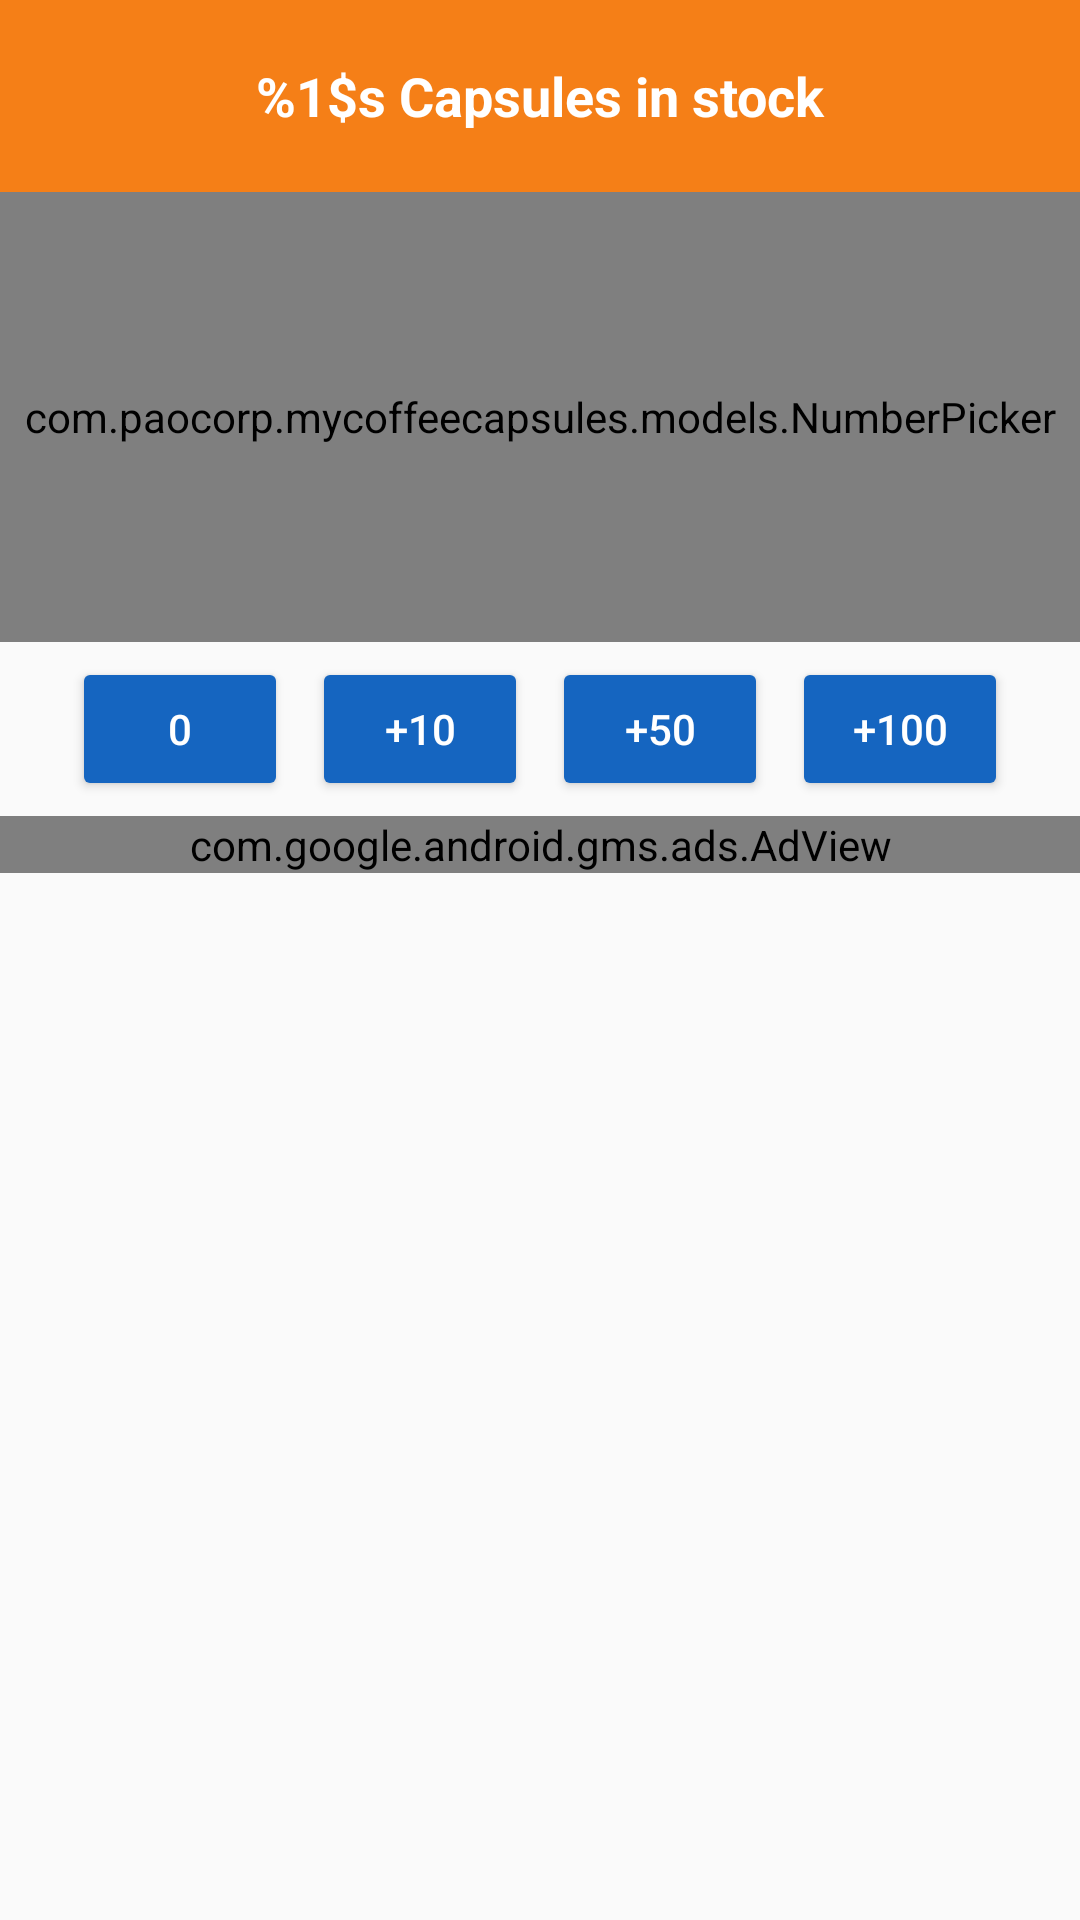

Android layout source for this screen:
<!-- AndroidManifest.xml: application theme AppTheme -->
<!-- res/layout/qty_dialog.xml -->
<?xml version="1.0" encoding="utf-8"?>
<ScrollView xmlns:android="http://schemas.android.com/apk/res/android"
    xmlns:ads="http://schemas.android.com/apk/res-auto"
    android:id="@+id/scrollView"
    android:layout_width="match_parent"
    android:layout_height="wrap_content"
    android:fillViewport="true">

    <RelativeLayout xmlns:android="http://schemas.android.com/apk/res/android"
        android:layout_width="match_parent"
        android:layout_height="wrap_content"
        android:orientation="vertical">

        <TextView
            android:id="@+id/dialogTitle"
            android:layout_width="match_parent"
            android:layout_height="64sp"
            android:background="@color/yellow_darken4"
            android:gravity="center_horizontal|center_vertical"
            android:scaleType="center"
            android:text="@string/capsulesTitle"
            android:textColor="@color/white"
            android:textSize="@dimen/title_text_size"
            android:textStyle="bold" />

        <com.paocorp.mycoffeecapsules.models.NumberPicker
            android:id="@+id/qty"
            android:layout_width="match_parent"
            android:layout_height="150dp"
            android:layout_below="@+id/dialogTitle" />

        <LinearLayout
            android:id="@+id/plusBtn"
            android:layout_width="match_parent"
            android:layout_height="wrap_content"
            android:layout_below="@+id/qty"
            android:layout_marginTop="5sp"
            android:gravity="center">

            <Button
                android:id="@+id/zero"
                android:layout_width="@dimen/plus_btn_width"
                android:layout_height="wrap_content"
                android:background="@drawable/btn_blue"
                android:onClick="zero"
                android:text="@string/zero"
                android:textColor="@color/white" />

            <Button
                android:id="@+id/plus10"
                android:layout_width="@dimen/plus_btn_width"
                android:layout_height="wrap_content"
                android:background="@drawable/btn_blue"
                android:onClick="plus10"
                android:text="@string/plus10"
                android:textColor="@color/white" />

            <Button
                android:id="@+id/plus50"
                android:layout_width="@dimen/plus_btn_width"
                android:layout_height="wrap_content"
                android:background="@drawable/btn_blue"
                android:onClick="plus50"
                android:text="@string/plus50"
                android:textColor="@color/white" />

            <Button
                android:id="@+id/plus100"
                android:layout_width="@dimen/plus_btn_width"
                android:layout_height="wrap_content"
                android:background="@drawable/btn_blue"
                android:onClick="plus100"
                android:text="@string/plus100"
                android:textColor="@color/white" />

        </LinearLayout>

        <RelativeLayout
            android:id="@+id/rel_banner"
            android:layout_width="match_parent"
            android:layout_height="wrap_content"
            android:layout_below="@+id/plusBtn"
            android:layout_marginTop="5sp">

            <com.google.android.gms.ads.AdView
                android:id="@+id/banner_bottom"
                android:layout_width="match_parent"
                android:layout_height="wrap_content"
                android:layout_centerHorizontal="true"
                ads:adSize="BANNER"
                ads:adUnitId="@string/banner_bottom" />
        </RelativeLayout>

    </RelativeLayout>
</ScrollView>
<!-- resources referenced by this layout -->
<resources>
  <color name="white">#ffffff</color>
  <color name="yellow_darken4">#f57f17</color>
  <dimen name="plus_btn_width">80dp</dimen>
  <dimen name="title_text_size">18sp</dimen>
  <!-- drawable btn_blue (drawable) -->
  <?xml version="1.0" encoding="utf-8"?>
  <layer-list xmlns:android="http://schemas.android.com/apk/res/android">
      <item xmlns:android="http://schemas.android.com/apk/res/android"
          android:bottom="@dimen/padding_buttonTB"
          android:left="@dimen/padding_buttonLR"
          android:right="@dimen/padding_buttonLR"
          android:top="@dimen/padding_buttonTB">
          <shape xmlns:android="http://schemas.android.com/apk/res/android">
              <solid android:color="@color/blue_darken3" />
              <corners android:radius="2dp" />
          </shape>
      </item>
  </layer-list>
  <string name="capsulesTitle">%1$s Capsules in stock</string>
  <string name="plus10" translatable="false">+10</string>
  <string name="plus100" translatable="false">+100</string>
  <string name="plus50" translatable="false">+50</string>
  <string name="zero" translatable="false">0</string>
  <style name="AppTheme" parent="Theme.AppCompat.Light.DarkActionBar">
          
          <item name="colorPrimary">@color/brown_darken4</item>
          <item name="colorPrimaryDark">@color/brown_darken4</item>
          <item name="colorAccent">@color/teal_darken4</item>
          <item name="actionModeBackground">@color/brown_darken4</item>
      </style>
  <dimen name="padding_buttonTB">6dp</dimen>
  <dimen name="padding_buttonLR">8dp</dimen>
  <color name="blue_darken3">#1565c0</color>
  <color name="brown_darken4">#3e2723</color>
  <color name="teal_darken4">#004d40</color>
</resources>
